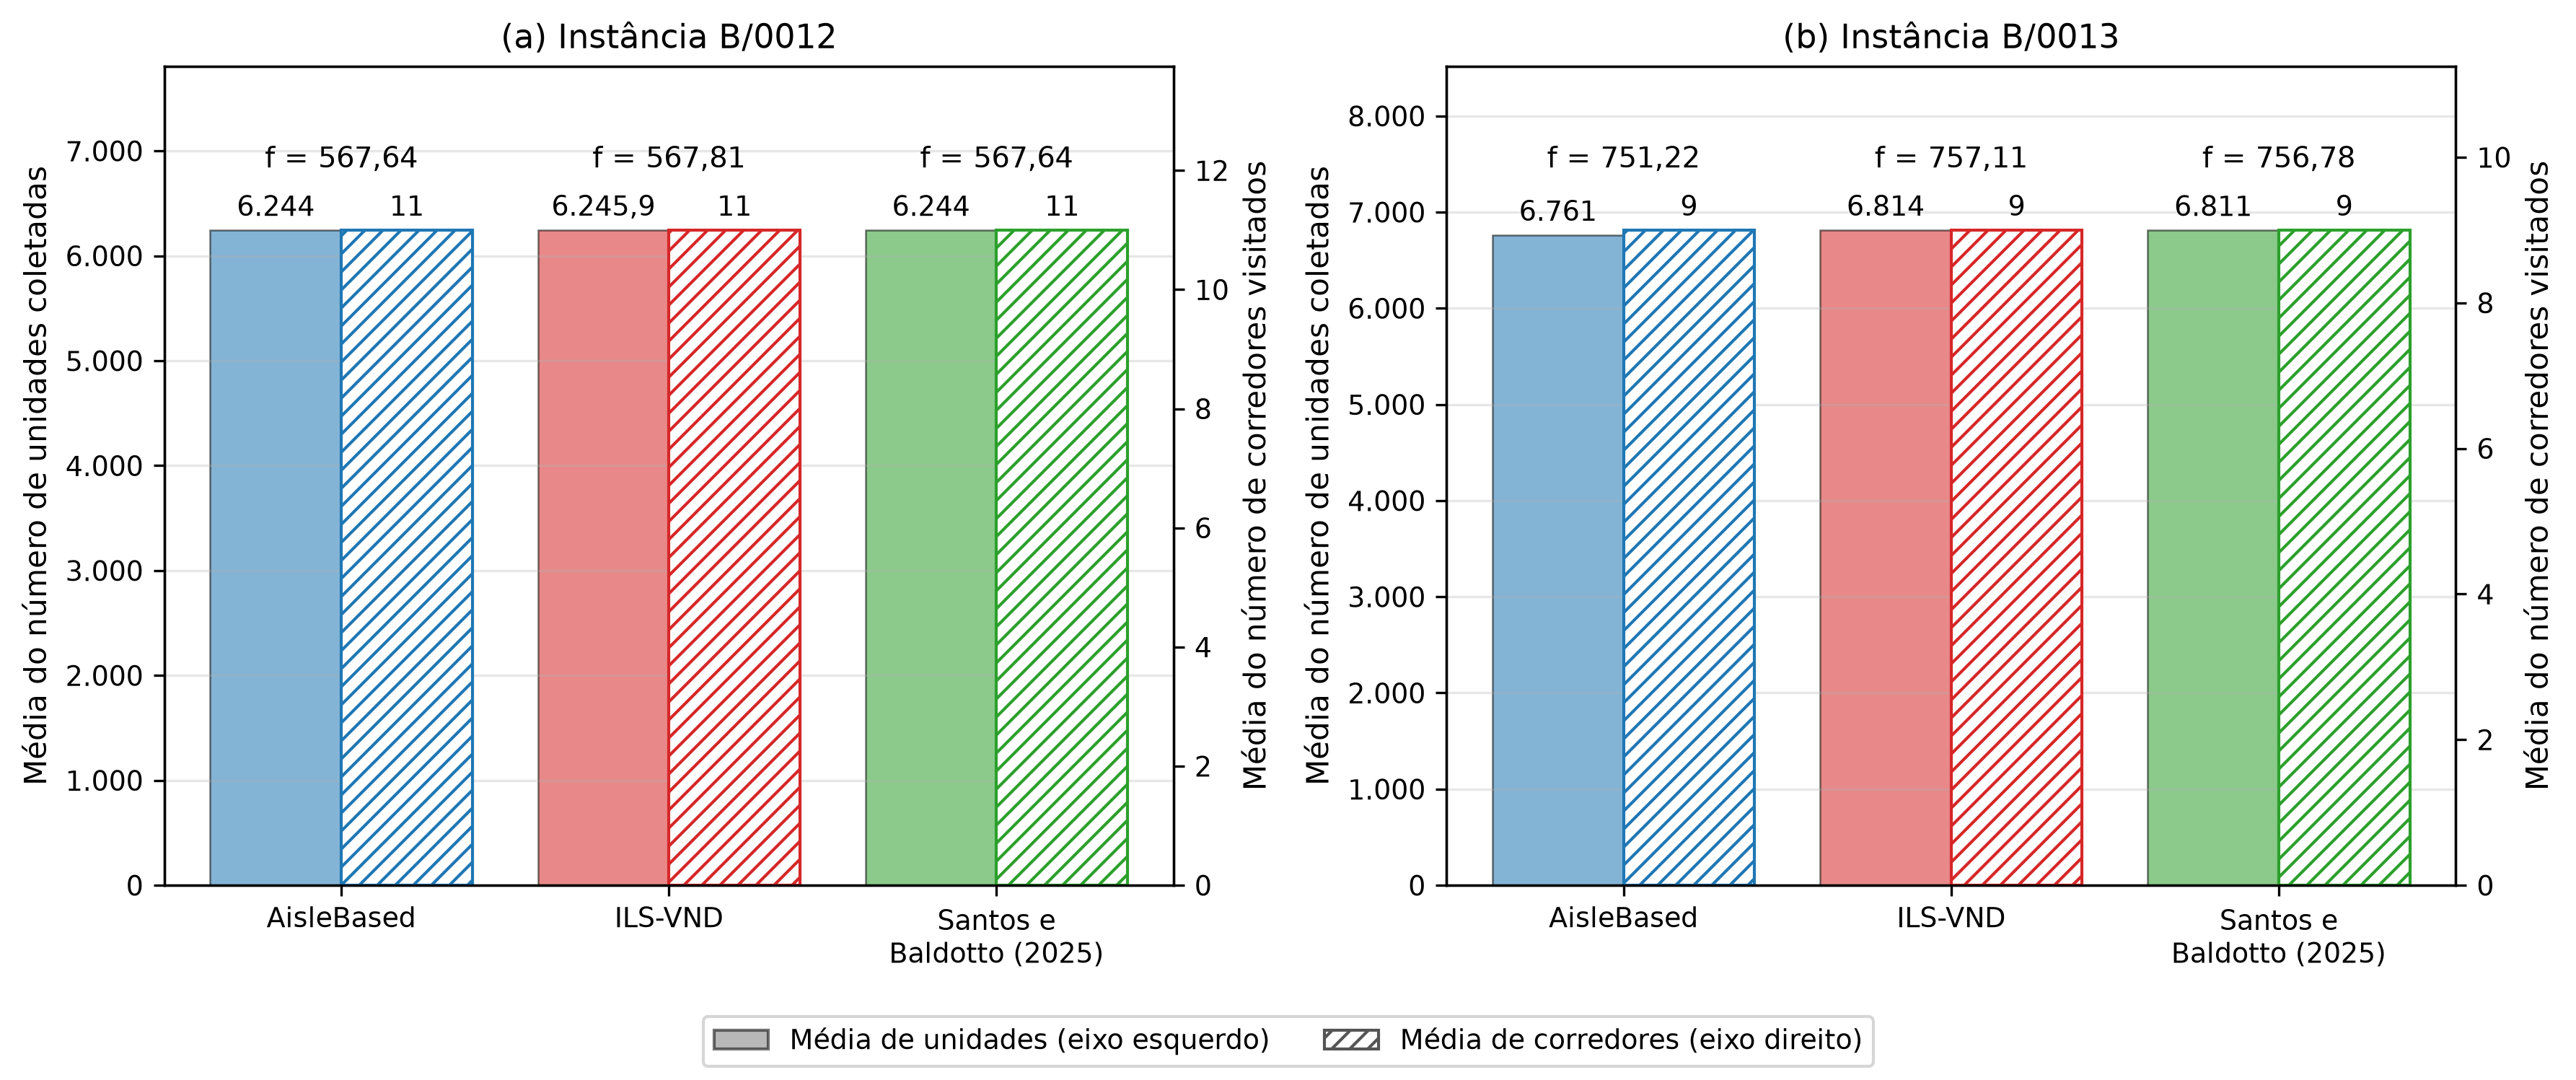

Generate this figure with Python:
"""Figura da última célula de pfc2/notebooks/resultados/novas_msc_b12_b13.ipynb
(unidades coletadas, corredores visitados e f em B/0012 e B/0013), sem o OrderBased e com as cores
padrão por algoritmo das figuras do TCC (figuras_texto_tcc.ipynb).

Uso: pfc2/.venv/bin/python Slide/Fig/pedidos_corredores_objetivo.py <raiz do pfc2>
"""
import sys
from pathlib import Path
import numpy as np
import pandas as pd
import matplotlib
matplotlib.use("Agg")
import matplotlib.pyplot as plt
import matplotlib.patches as mpatches

ROOT = Path(sys.argv[1])
RESULTS = ROOT / "project" / "results"
OUT = Path(__file__).with_suffix("")

ALGOS_MAP = {
    "aisle_based": "AisleBased",
    "ils_vnd_all": "ILS-VND",
    "andre_feijo_all": "Santos e Baldotto (2025)",
}
ALGOS_ORDEM = list(ALGOS_MAP.values())
ROTULOS_X = ["AisleBased", "ILS-VND", "Santos e\nBaldotto (2025)"]
COR = {
    "AisleBased": "#1f77b4",
    "ILS-VND": "#d62728",
    "Santos e Baldotto (2025)": "#2ca02c",
}
INST = {"instance_0012.txt": "B/0012", "instance_0013.txt": "B/0013"}


def vrg(s):
    return str(s).replace(".", ",")


def fmt_milhar(v, casas=0):
    if casas <= 0 or abs(v - round(v)) < 1e-6:
        return f"{int(round(v)):,}".replace(",", ".")
    int_p = int(v)
    dec_p = int(round((v - int_p) * (10 ** casas)))
    return f"{int_p:,}".replace(",", ".") + f",{dec_p:0{casas}d}"


frames = []
for folder, label in ALGOS_MAP.items():
    for inst in INST:
        d = pd.read_csv(RESULTS / folder / "b" / inst.replace(".txt", ".csv"),
                        usecols=["status", "objective", "items", "aisles"])
        d["algo"], d["instance"] = label, inst
        frames.append(d)
df_runs = pd.concat(frames, ignore_index=True)
assert len(df_runs) == 180 and (df_runs["status"] == "feasible").all()

with plt.style.context("default"):
    plt.rcParams.update({"font.size": 10, "axes.titlesize": 11, "axes.labelsize": 10,
                         "xtick.labelsize": 9, "ytick.labelsize": 9, "legend.fontsize": 9})
    fig, axes = plt.subplots(1, 2, figsize=(12, 5))
    x = np.arange(len(ALGOS_ORDEM))
    width = 0.4
    for idx_p, (inst_id, rot) in enumerate(INST.items()):
        ax = axes[idx_p]
        sub = df_runs[df_runs["instance"] == inst_id]
        unidades = [sub[sub["algo"] == a]["items"].mean() for a in ALGOS_ORDEM]
        corredores = [sub[sub["algo"] == a]["aisles"].mean() for a in ALGOS_ORDEM]
        objetivos = [sub[sub["algo"] == a]["objective"].mean() for a in ALGOS_ORDEM]
        cores = [COR[a] for a in ALGOS_ORDEM]

        ax_corr = ax.twinx()
        bars_corr = ax_corr.bar(x + width / 2, corredores, width, facecolor="white",
                                edgecolor=cores, hatch="////", linewidth=1.0)
        bars_unid = ax.bar(x - width / 2, unidades, width, color=cores, alpha=0.55,
                           edgecolor="k", linewidth=0.6)

        max_u, max_c = max(unidades), max(corredores)
        ax.set_ylim(0, max_u * 1.25)
        ax_corr.set_ylim(0, max_c * 1.25)
        for bar, c_val in zip(bars_corr, corredores):
            ax_corr.text(bar.get_x() + bar.get_width() / 2, bar.get_height() + max_c * 0.012,
                         fmt_milhar(c_val, 0), ha="center", va="bottom", fontsize=9)
        for bar, u_val in zip(bars_unid, unidades):
            casas_u = 1 if abs(u_val - round(u_val)) > 1e-4 else 0
            ax.text(bar.get_x() + bar.get_width() / 2, bar.get_height() + max_u * 0.012,
                    fmt_milhar(u_val, casas_u), ha="center", va="bottom", fontsize=9)
        for i in range(len(ALGOS_ORDEM)):
            topo = max(unidades[i] / max_u, corredores[i] / max_c) * max_u
            ax.text(x[i], topo + max_u * 0.085, f"f = {vrg(f'{objetivos[i]:.2f}')}",
                    ha="center", va="bottom", fontsize=9.5)

        ax.set_xticks(x)
        ax.set_xticklabels(ROTULOS_X)
        ax.set_ylabel("Média do número de unidades coletadas")
        ax_corr.set_ylabel("Média do número de corredores visitados")
        ax.set_title(f"({chr(97 + idx_p)}) Instância {rot}")
        ax.grid(alpha=0.3, axis="y")
        ax.yaxis.set_major_formatter(plt.FuncFormatter(lambda y, _: fmt_milhar(y)))

    handles = [
        mpatches.Patch(facecolor="#7f7f7f", alpha=0.55, edgecolor="k", label="Média de unidades (eixo esquerdo)"),
        mpatches.Patch(facecolor="white", edgecolor="#555555", hatch="////", label="Média de corredores (eixo direito)"),
    ]
    fig.legend(handles=handles, loc="lower center", ncol=2, frameon=True)
    fig.tight_layout(rect=(0, 0.06, 1, 1))
    for ext in ("pdf", "png"):
        fig.savefig(OUT.with_suffix(f".{ext}"), dpi=300, bbox_inches="tight", facecolor="white")

print(df_runs.groupby(["instance", "algo"])[["items", "aisles", "objective"]].mean().round(2))
